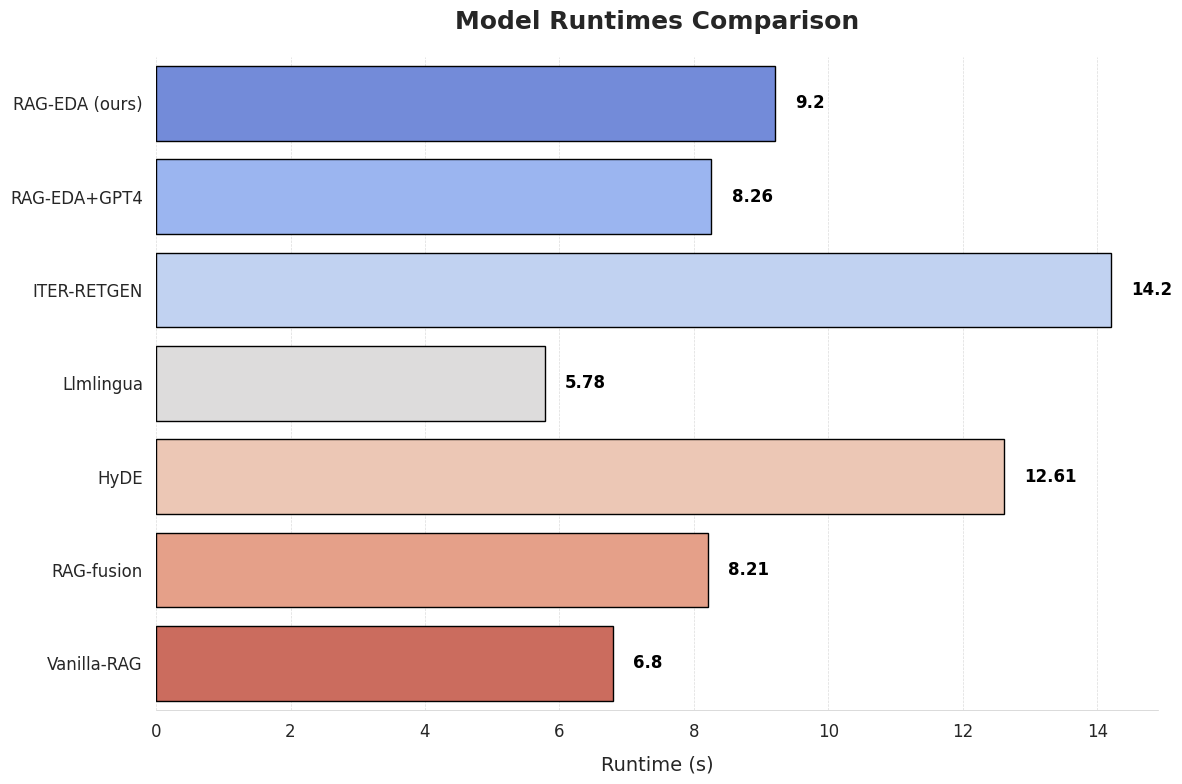

Python code for this plot: (Note: this script raises an exception after producing the figure.)
import seaborn as sns
import matplotlib.pyplot as plt
import pandas as pd

# Data
models = [
    "RAG-EDA (ours)",
    "RAG-EDA+GPT4",
    "ITER-RETGEN",
    "Llmlingua",
    "HyDE",
    "RAG-fusion",
    "Vanilla-RAG"
]
runtimes = [9.2, 8.26, 14.2, 5.78, 12.61, 8.21, 6.8]

# Set the style
sns.set(style="whitegrid")

# Create a DataFrame
data = pd.DataFrame({
    'Model': models,
    'Runtime (s)': runtimes
})

# Create a horizontal bar plot
plt.figure(figsize=(12, 8))
barplot = sns.barplot(
    x='Runtime (s)', y='Model', data=data, palette='coolwarm', edgecolor='black'
)

# Add text annotations
for index, value in enumerate(runtimes):
    barplot.text(value + 0.3, index, f'{value}', color='black', ha="left", va='center', fontsize=12, weight='bold')

# Set labels and title
plt.xlabel('Runtime (s)', fontsize=14, labelpad=10)
plt.ylabel('')
plt.title('Model Runtimes Comparison', fontsize=18, pad=20, weight='bold')

# Customize ticks and spines
plt.xticks(fontsize=12)
plt.yticks(fontsize=12)
barplot.spines['top'].set_visible(False)
barplot.spines['right'].set_visible(False)
barplot.spines['left'].set_visible(False)
barplot.spines['bottom'].set_linewidth(0.5)

# Add a grid for better readability
plt.grid(axis='x', linestyle='--', linewidth=0.5, alpha=0.7)

# Adjust layout to make room for labels
plt.tight_layout()

# Save plot
plt.savefig('/root/workspace/RRAG/rrag/plot/Model_Runtimes_Seaborn_Styled.png')

# Show plot
plt.show()
